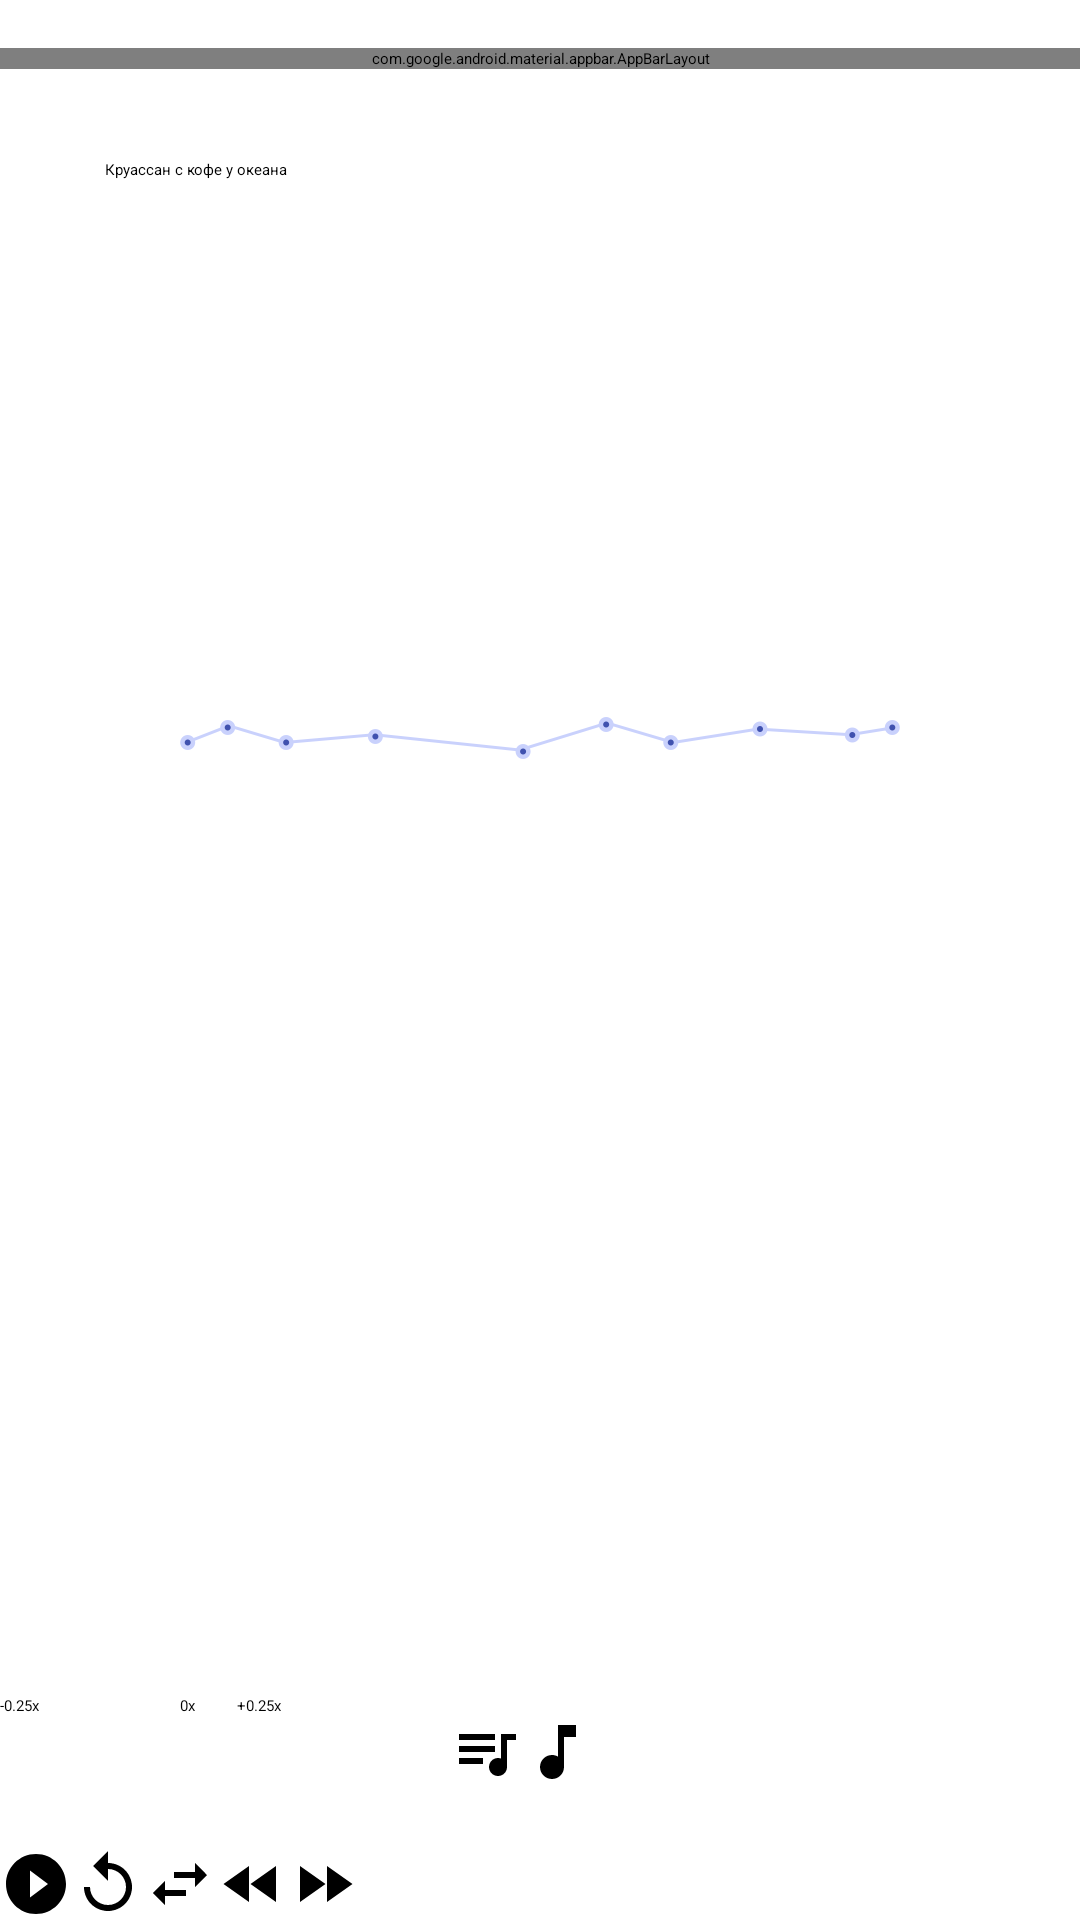

Reconstruct the res/layout file that produces this screen, plus the resources it refers to.
<!-- AndroidManifest.xml: activity theme AppTheme.LightAppBar -->
<!-- res/layout/activity_player.xml -->
<?xml version="1.0" encoding="utf-8"?>
<RelativeLayout xmlns:android="http://schemas.android.com/apk/res/android"
    xmlns:app="http://schemas.android.com/apk/res-auto"
    xmlns:tools="http://schemas.android.com/tools"
    android:layout_width="fill_parent"
    android:layout_height="fill_parent"
    android:orientation="vertical"
    android:paddingTop="16dp"
    android:paddingLeft="0dp"
    android:paddingRight="0dp"
    android:dividerPadding="0dp"
    tools:context="com.berniac.vocalwarmup.ui.PlayerActivity">

    <android.support.design.widget.AppBarLayout
        android:id="@+id/appbar"
        android:layout_width="match_parent"
        android:layout_height="wrap_content"
        android:theme="@style/PlayerTopBar"/>
    

    <LinearLayout xmlns:android="http://schemas.android.com/apk/res/android"
        android:layout_width="wrap_content"
        android:layout_height="wrap_content"
        android:orientation="horizontal"
        android:id="@+id/layout_title"
        android:layout_marginTop="30dp"
        android:layout_marginLeft="35dp"
        android:layout_marginStart="35dp"
        android:layout_below="@+id/appbar"
        android:layout_alignParentLeft="true"
        android:layout_alignParentStart="true">

        <TextView android:layout_width="wrap_content"
            android:layout_height="wrap_content"
            android:id="@+id/player_draw_title"
            android:text="Круассан с кофе у океана"/>   
        <ImageView
            android:layout_width="wrap_content"
            android:layout_height="wrap_content"
            android:id="@+id/configure_player_image"
            android:src="@drawable/ic_settings_black_24px"/>
    </LinearLayout>

    <ImageView
        android:layout_width="wrap_content"
        android:layout_height="wrap_content"
        android:id="@+id/warm_up_visualization"
        android:src="@drawable/pattern_visualisation"
        android:layout_marginTop="160dp"
        android:layout_below="@+id/layout_title"
        android:layout_centerHorizontal="true" />


    <TextView
        android:id="@+id/lower_tempo_text"
        android:layout_width="wrap_content"
        android:layout_height="wrap_content"
        android:text="-0.25x"
        android:layout_above="@+id/layout_tempo"
        android:layout_alignParentLeft="true"
        android:layout_alignParentStart="true" />

    <TextView
        android:id="@+id/current_tempo_text"
        android:layout_width="wrap_content"
        android:layout_height="wrap_content"
        android:text="0x"
        android:layout_above="@+id/layout_tempo"
        android:layout_alignLeft="@+id/warm_up_visualization"
        android:layout_alignStart="@+id/warm_up_visualization" />

    <TextView
        android:id="@+id/upper_tempo_text"
        android:layout_width="wrap_content"
        android:layout_height="wrap_content"
        android:text="+0.25x"
        android:layout_marginLeft="14dp"
        android:layout_marginStart="14dp"
        android:layout_above="@+id/layout_tempo"
        android:layout_toRightOf="@+id/current_tempo_text"
        android:layout_toEndOf="@+id/current_tempo_text" />


    <LinearLayout xmlns:android="http://schemas.android.com/apk/res/android"
        android:layout_width="match_parent"
        android:layout_height="wrap_content"
        android:orientation="horizontal"
        android:id="@+id/layout_tempo"
        android:layout_above="@+id/layout_control"
        android:layout_alignParentLeft="true"
        android:layout_alignParentStart="true"
        android:layout_marginBottom="20dp">

        <SeekBar
            android:id="@+id/tempo_seek_bar"
            android:layout_width="150dp"
            android:layout_height="wrap_content"
            android:max="50"
            android:progress="25"/>

        <ImageView
            android:layout_width="wrap_content"
            android:layout_height="wrap_content"
            android:id="@+id/melody_btn"
            android:src="@drawable/ic_queue_music_black_24px"/>

        <ImageView
            android:layout_width="wrap_content"
            android:layout_height="wrap_content"
            android:id="@+id/harmony_btn"
            android:src="@drawable/ic_music_note_black_24px"/>
    </LinearLayout>

    <LinearLayout xmlns:android="http://schemas.android.com/apk/res/android"
        android:layout_width="match_parent"
        android:layout_height="wrap_content"
        android:orientation="horizontal"
        android:id="@+id/layout_control"
        android:layout_alignParentBottom="true"
        android:layout_alignParentLeft="true"
        android:layout_alignParentStart="true">

        <ImageView
            android:layout_width="wrap_content"
            android:layout_height="wrap_content"
            android:id="@+id/play_btn"
            android:src="@drawable/ic_play_circle_filled_black_24px"/>

        <ImageView
            android:layout_width="wrap_content"
            android:layout_height="wrap_content"
            android:id="@+id/repeat_btn"
            android:src="@drawable/ic_replay_black_24px"/>

        <ImageView
            android:layout_width="wrap_content"
            android:layout_height="wrap_content"
            android:id="@+id/change_direction_btn"
            android:src="@drawable/ic_swap_horiz_black_24px"/>

        <ImageView
            android:layout_width="wrap_content"
            android:layout_height="wrap_content"
            android:id="@+id/next_step_btn"
            android:src="@drawable/ic_fast_rewind_black_24px"/>

        <ImageView
            android:layout_width="wrap_content"
            android:layout_height="wrap_content"
            android:id="@+id/previous_step_btn"
            android:src="@drawable/ic_fast_forward_black_24px"/>
    </LinearLayout>
</RelativeLayout >
<!-- resources referenced by this layout -->
<resources>
  <!-- drawable ic_fast_forward_black_24px (drawable) -->
  <vector xmlns:android="http://schemas.android.com/apk/res/android"
      android:width="24dp"
      android:height="24dp"
      android:viewportWidth="24.0"
      android:viewportHeight="24.0">
      <path
          android:pathData="M0 0h24v24H0z"/>
      <path
          android:fillColor="#000000"
          android:pathData="M4 18l8.5-6L4 6v12zm9-12v12l8.5-6L13 6z"/>
  </vector>
  <!-- drawable ic_fast_rewind_black_24px (drawable) -->
  <vector xmlns:android="http://schemas.android.com/apk/res/android"
      android:width="24dp"
      android:height="24dp"
      android:viewportWidth="24.0"
      android:viewportHeight="24.0">
      <path
          android:pathData="M0 0h24v24H0z"/>
      <path
          android:fillColor="#000000"
          android:pathData="M11 18V6l-8.5 6 8.5 6zm.5-6l8.5 6V6l-8.5 6z"/>
  </vector>
  <!-- drawable ic_music_note_black_24px (drawable) -->
  <vector xmlns:android="http://schemas.android.com/apk/res/android"
      android:width="24dp"
      android:height="24dp"
      android:viewportWidth="24.0"
      android:viewportHeight="24.0">
      <path
          android:pathData="M0 0h24v24H0z"/>
      <path
          android:fillColor="#000000"
          android:pathData="M12 3v10.55c-.59-.34-1.27-.55-2-.55-2.21 0-4 1.79-4 4s1.79 4 4 4 4-1.79 4-4V7h4V3h-6z"/>
  </vector>
  <!-- drawable ic_play_circle_filled_black_24px (drawable) -->
  <vector xmlns:android="http://schemas.android.com/apk/res/android"
      android:width="24dp"
      android:height="24dp"
      android:viewportWidth="24.0"
      android:viewportHeight="24.0">
      <path
          android:pathData="M0 0h24v24H0z"/>
      <path
          android:fillColor="#000000"
          android:pathData="M12 2C6.48 2 2 6.48 2 12s4.48 10 10 10 10-4.48 10-10S17.52 2 12 2zm-2 14.5v-9l6 4.5-6 4.5z"/>
  </vector>
  <!-- drawable ic_queue_music_black_24px (drawable) -->
  <vector xmlns:android="http://schemas.android.com/apk/res/android"
      android:width="24dp"
      android:height="24dp"
      android:viewportWidth="24.0"
      android:viewportHeight="24.0">
      <path
          android:pathData="M0 0h24v24H0z"/>
      <path
          android:fillColor="#000000"
          android:pathData="M15 6H3v2h12V6zm0 4H3v2h12v-2zM3 16h8v-2H3v2zM17 6v8.18c-.31-.11-.65-.18-1-.18-1.66 0-3 1.34-3 3s1.34 3 3 3 3-1.34 3-3V8h3V6h-5z"/>
  </vector>
  <!-- drawable ic_replay_black_24px (drawable) -->
  <vector xmlns:android="http://schemas.android.com/apk/res/android"
      android:width="24dp"
      android:height="24dp"
      android:viewportWidth="24.0"
      android:viewportHeight="24.0">
      <path
          android:pathData="M0 0h24v24H0z"/>
      <path
          android:fillColor="#000000"
          android:pathData="M12 5V1L7 6l5 5V7c3.31 0 6 2.69 6 6s-2.69 6-6 6-6-2.69-6-6H4c0 4.42 3.58 8 8 8s8-3.58 8-8-3.58-8-8-8z"/>
  </vector>
  <!-- drawable ic_swap_horiz_black_24px (drawable) -->
  <vector xmlns:android="http://schemas.android.com/apk/res/android"
      android:width="24dp"
      android:height="24dp"
      android:viewportWidth="24.0"
      android:viewportHeight="24.0">
      <path
          android:pathData="M0 0h24v24H0z"/>
      <path
          android:fillColor="#000000"
          android:pathData="M6.99 11L3 15l3.99 4v-3H14v-2H6.99v-3zM21 9l-3.99-4v3H10v2h7.01v3L21 9z"/>
  </vector>
</resources>
